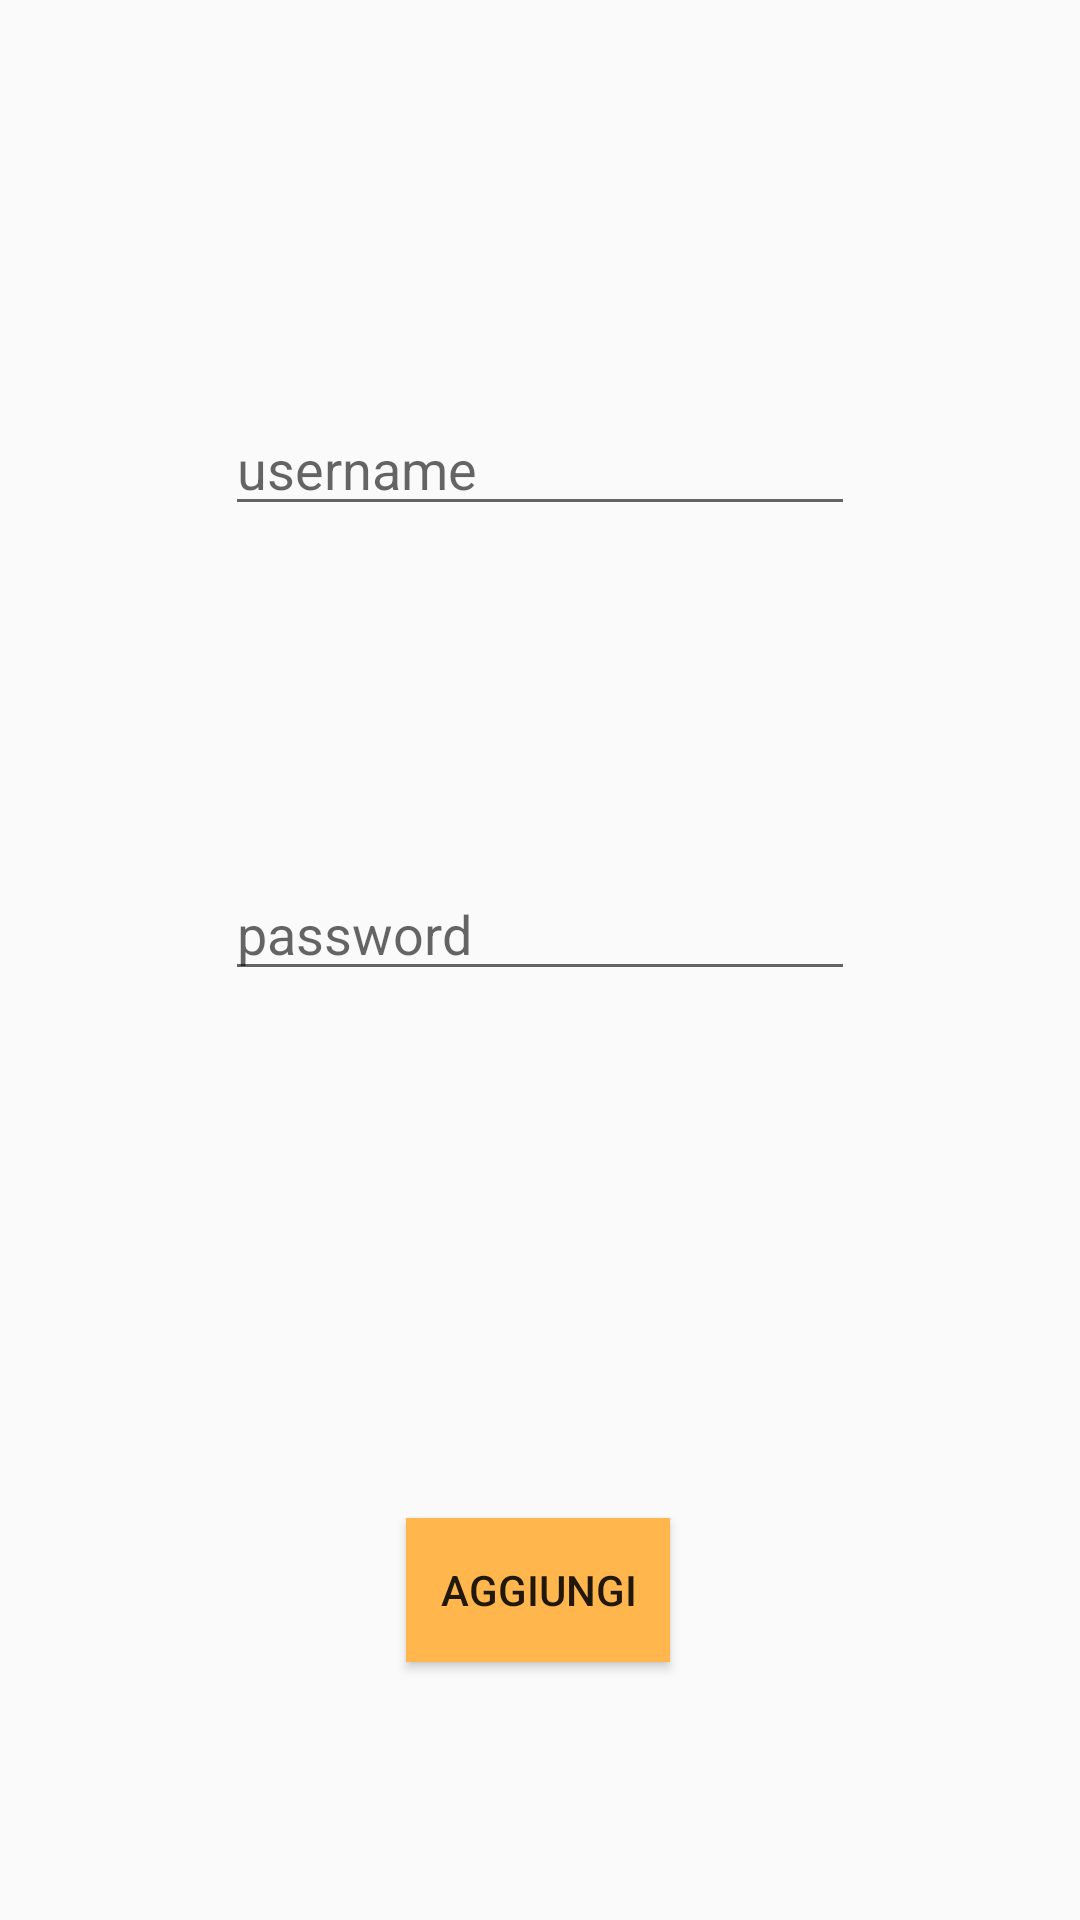

This screen was rendered from an Android layout file. Write that file and the resources it references.
<!-- AndroidManifest.xml: application theme AppTheme -->
<!-- res/layout/add_user.xml -->
<?xml version="1.0" encoding="utf-8"?>
<androidx.constraintlayout.widget.ConstraintLayout xmlns:android="http://schemas.android.com/apk/res/android"
    xmlns:app="http://schemas.android.com/apk/res-auto"
    xmlns:tools="http://schemas.android.com/tools"
    android:layout_width="match_parent"
    android:layout_height="match_parent"
    android:orientation="vertical"
    android:padding="10dp">

    <androidx.constraintlayout.widget.Guideline
        android:id="@+id/guideline21"
        android:layout_width="wrap_content"
        android:layout_height="wrap_content"
        android:orientation="horizontal"
        app:layout_constraintGuide_percent="0.45" />

    <EditText
        android:id="@+id/username"
        android:layout_width="wrap_content"
        android:layout_height="wrap_content"
        android:ems="10"
        android:hint="username"
        app:layout_constraintEnd_toStartOf="@+id/guideline27"
        app:layout_constraintStart_toStartOf="@+id/guideline26"
        app:layout_constraintTop_toTopOf="@+id/guideline22" />

    <androidx.constraintlayout.widget.Guideline
        android:id="@+id/guideline22"
        android:layout_width="wrap_content"
        android:layout_height="wrap_content"
        android:orientation="horizontal"
        app:layout_constraintGuide_percent="0.2" />

    <androidx.constraintlayout.widget.Guideline
        android:id="@+id/guideline24"
        android:layout_width="wrap_content"
        android:layout_height="wrap_content"
        android:orientation="vertical"
        app:layout_constraintGuide_percent="0.30" />

    <androidx.constraintlayout.widget.Guideline
        android:id="@+id/guideline25"
        android:layout_width="wrap_content"
        android:layout_height="wrap_content"
        android:orientation="vertical"
        app:layout_constraintGuide_percent="0.70" />

    <androidx.constraintlayout.widget.Guideline
        android:id="@+id/guideline26"
        android:layout_width="wrap_content"
        android:layout_height="wrap_content"
        android:orientation="vertical"
        app:layout_constraintGuide_percent="0.15" />

    <androidx.constraintlayout.widget.Guideline
        android:id="@+id/guideline27"
        android:layout_width="wrap_content"
        android:layout_height="wrap_content"
        android:orientation="vertical"
        app:layout_constraintGuide_percent="0.85" />

    <Button
        android:id="@+id/add"
        android:layout_width="wrap_content"
        android:layout_height="wrap_content"
        android:background="#FFB74D"
        android:onClick="addUser"
        android:text="Aggiungi"
        app:layout_constraintEnd_toStartOf="@+id/guideline25"
        app:layout_constraintHorizontal_bias="0.489"
        app:layout_constraintStart_toStartOf="@+id/guideline24"
        app:layout_constraintTop_toTopOf="@+id/guideline33" />

    <androidx.constraintlayout.widget.Guideline
            android:id="@+id/guideline33"
            android:layout_width="wrap_content"
            android:layout_height="wrap_content"
            android:orientation="horizontal"
            app:layout_constraintGuide_percent="0.8"/>

    <EditText
        android:id="@+id/password"
        android:layout_width="wrap_content"
        android:layout_height="wrap_content"
        android:ems="10"
        android:hint="password"
        android:inputType="textPassword"
        app:layout_constraintEnd_toStartOf="@+id/guideline27"
        app:layout_constraintStart_toStartOf="@+id/guideline26"
        app:layout_constraintTop_toTopOf="@+id/guideline21" />

</androidx.constraintlayout.widget.ConstraintLayout>
<!-- resources referenced by this layout -->
<resources>
  <style name="AppTheme" parent="Theme.AppCompat.Light">
          
          <item name="colorPrimary">@color/colorPrimary</item>
          <item name="colorPrimaryDark">@color/colorPrimaryDark</item>
          <item name="colorAccent">@color/colorAccent</item>
      </style>
  <color name="colorPrimary">#fb8c00</color>
  <color name="colorPrimaryDark">#c25e00</color>
  <color name="colorAccent">#ff6900</color>
</resources>
